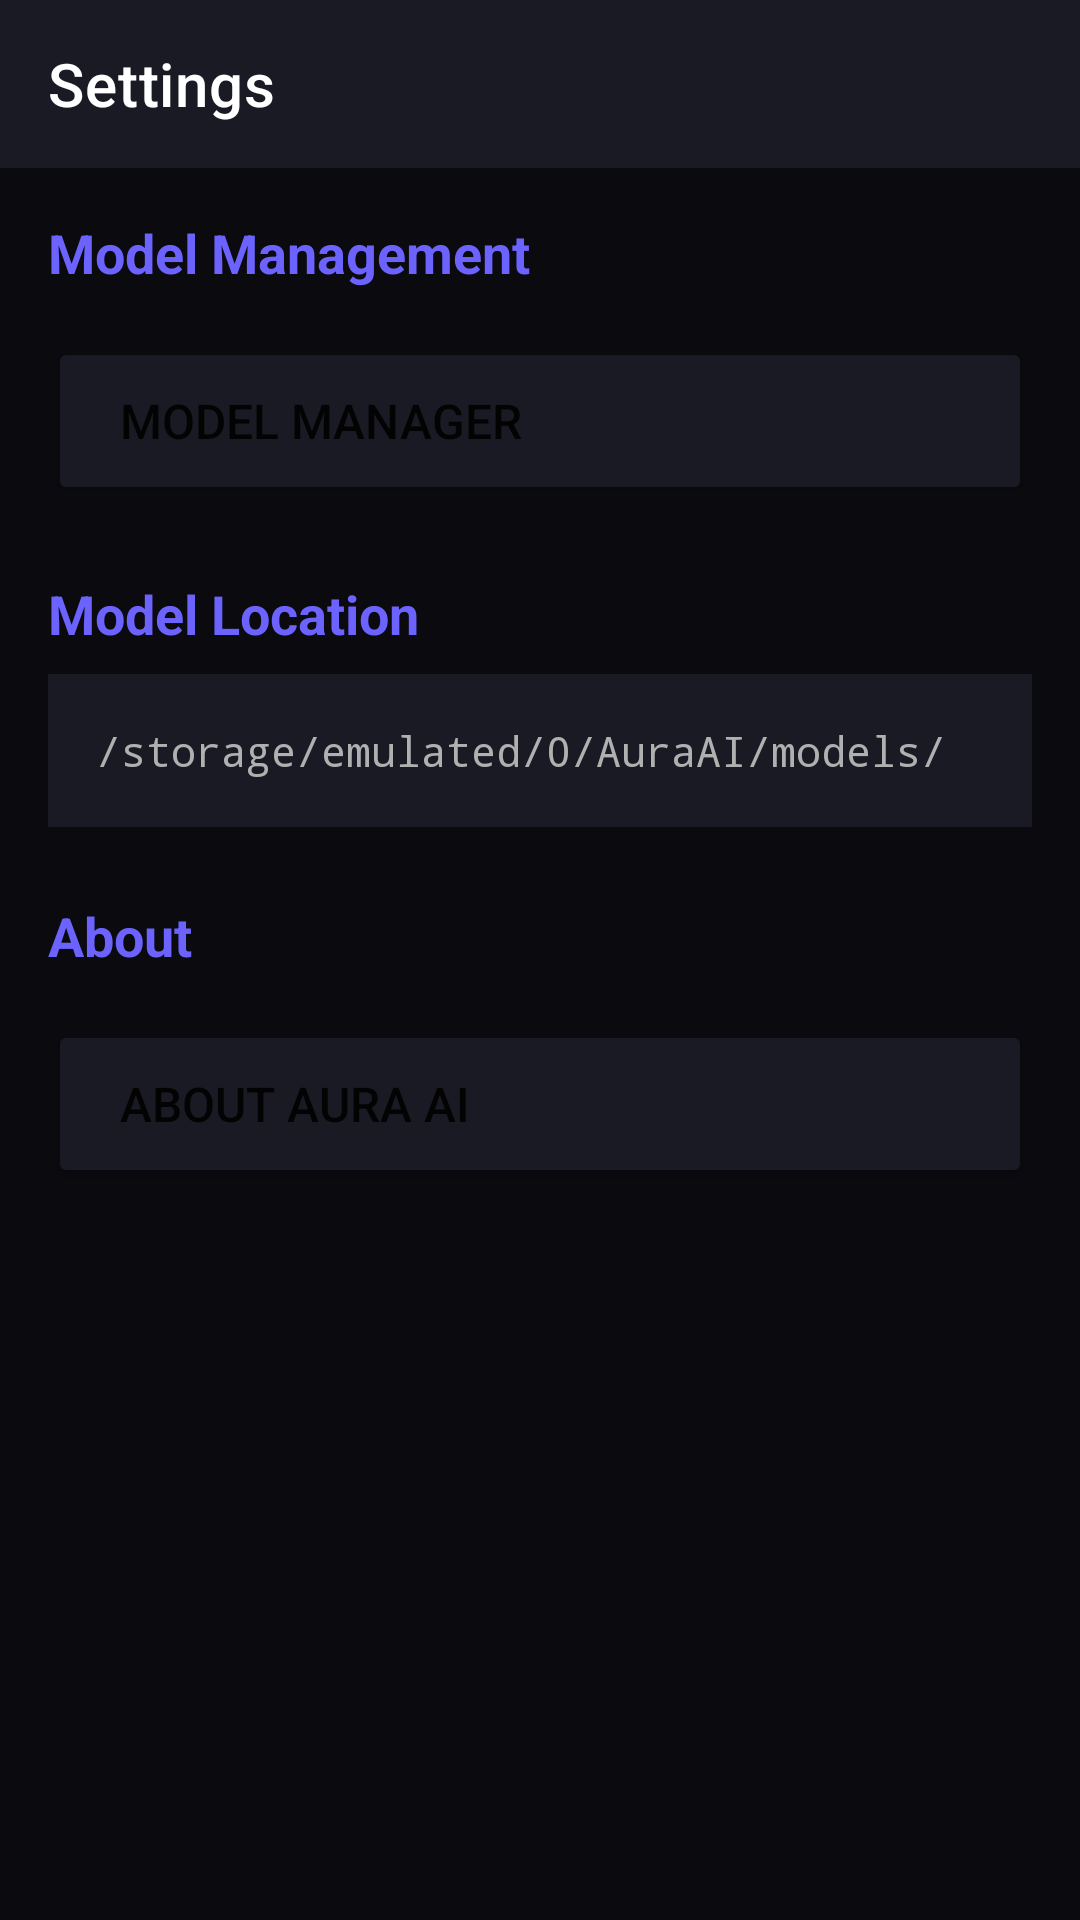

The Android layout XML behind this screen, and the referenced resources:
<!-- AndroidManifest.xml: application theme Theme.AuraAI -->
<!-- res/layout/activity_settings.xml -->
<?xml version="1.0" encoding="utf-8"?>
<layout xmlns:android="http://schemas.android.com/apk/res/android"
    xmlns:app="http://schemas.android.com/apk/res-auto"
    xmlns:tools="http://schemas.android.com/tools">
    
    <androidx.constraintlayout.widget.ConstraintLayout
        android:layout_width="match_parent"
        android:layout_height="match_parent"
        android:background="@color/aura_background"
        tools:context=".presentation.activities.SettingsActivity">
        
        <com.google.android.material.appbar.MaterialToolbar
            android:id="@+id/toolbar"
            android:layout_width="match_parent"
            android:layout_height="?attr/actionBarSize"
            android:background="@color/aura_surface"
            app:title="Settings"
            app:titleTextColor="@color/white"
            app:layout_constraintTop_toTopOf="parent" />
        
        <ScrollView
            android:layout_width="match_parent"
            android:layout_height="0dp"
            android:padding="16dp"
            app:layout_constraintBottom_toBottomOf="parent"
            app:layout_constraintTop_toBottomOf="@id/toolbar">
            
            <LinearLayout
                android:layout_width="match_parent"
                android:layout_height="wrap_content"
                android:orientation="vertical">
                
                <TextView
                    android:layout_width="match_parent"
                    android:layout_height="wrap_content"
                    android:text="Model Management"
                    android:textColor="@color/aura_primary"
                    android:textSize="18sp"
                    android:textStyle="bold"
                    android:layout_marginBottom="16dp" />
                
                <Button
                    android:id="@+id/btnModelManager"
                    android:layout_width="match_parent"
                    android:layout_height="56dp"
                    android:text="Model Manager"
                    android:textSize="16sp"
                    android:backgroundTint="@color/aura_surface"
                    app:cornerRadius="28dp"
                    android:layout_marginBottom="24dp"
                    android:gravity="start|center_vertical"
                    android:paddingStart="24dp" />
                
                <TextView
                    android:layout_width="match_parent"
                    android:layout_height="wrap_content"
                    android:text="Model Location"
                    android:textColor="@color/aura_primary"
                    android:textSize="18sp"
                    android:textStyle="bold"
                    android:layout_marginBottom="8dp" />
                
                <TextView
                    android:layout_width="match_parent"
                    android:layout_height="wrap_content"
                    android:text="/storage/emulated/0/AuraAI/models/"
                    android:textColor="@color/aura_text_secondary"
                    android:textSize="14sp"
                    android:padding="16dp"
                    android:background="@color/aura_surface"
                    android:layout_marginBottom="24dp"
                    android:fontFamily="monospace" />
                
                <TextView
                    android:layout_width="match_parent"
                    android:layout_height="wrap_content"
                    android:text="About"
                    android:textColor="@color/aura_primary"
                    android:textSize="18sp"
                    android:textStyle="bold"
                    android:layout_marginBottom="16dp" />
                
                <Button
                    android:id="@+id/btnAbout"
                    android:layout_width="match_parent"
                    android:layout_height="56dp"
                    android:text="About Aura AI"
                    android:textSize="16sp"
                    android:backgroundTint="@color/aura_surface"
                    app:cornerRadius="28dp"
                    android:gravity="start|center_vertical"
                    android:paddingStart="24dp" />
                
            </LinearLayout>
        </ScrollView>
        
    </androidx.constraintlayout.widget.ConstraintLayout>
</layout>
<!-- resources referenced by this layout -->
<resources>
  <color name="aura_background">#0A0A0F</color>
  <color name="aura_primary">#6C63FF</color>
  <color name="aura_surface">#1A1A24</color>
  <color name="aura_text_secondary">#B0B0B0</color>
  <color name="white">#FFFFFFFF</color>
  <style name="Theme.AuraAI" parent="Theme.MaterialComponents.DayNight.NoActionBar">
          <item name="colorPrimary">@color/aura_primary</item>
          <item name="colorPrimaryVariant">@color/aura_primary_dark</item>
          <item name="colorOnPrimary">@color/white</item>
          <item name="colorSecondary">@color/aura_secondary</item>
          <item name="colorSecondaryVariant">@color/aura_accent</item>
          <item name="colorOnSecondary">@color/black</item>
          <item name="android:statusBarColor">@color/aura_background</item>
          <item name="android:navigationBarColor">@color/aura_background</item>
          <item name="android:windowBackground">@color/aura_background</item>
      </style>
  <color name="aura_primary_dark">#4A42E8</color>
  <color name="aura_secondary">#FF6584</color>
  <color name="aura_accent">#00D9C0</color>
  <color name="black">#FF000000</color>
</resources>
